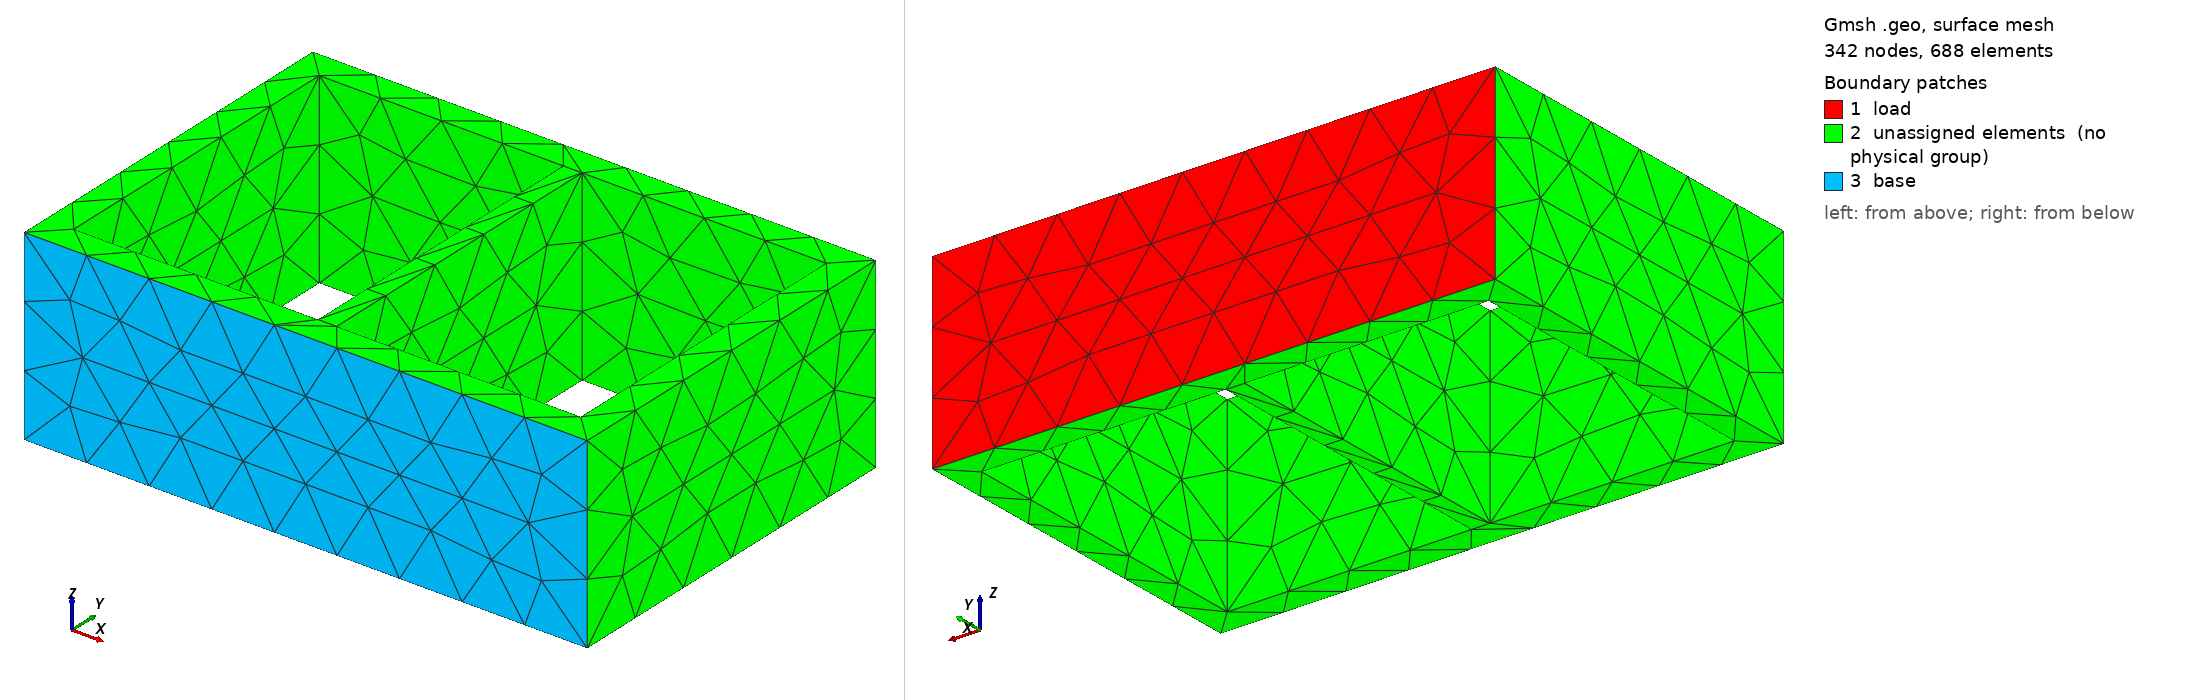

Gmsh geometry script, surface-meshed: 342 nodes, 688 surface elements. Boundary patches (legend numbers): 1 load, 2 unassigned elements (no physical group), 3 base. Left view from above one corner, right view from below the opposite corner. Legend entries are the model's physical surfaces; 'unassigned elements' are surfaces in no physical group.

=== seal.geo (drawn) ===
Merge "seal.step";
//+
Physical Surface("load") = {1};
//+
Physical Surface("base") = {3};
//+
Physical Volume("seal") = {1};


Also in the case, not shown: seal.step (merged mesh/CAD file).
